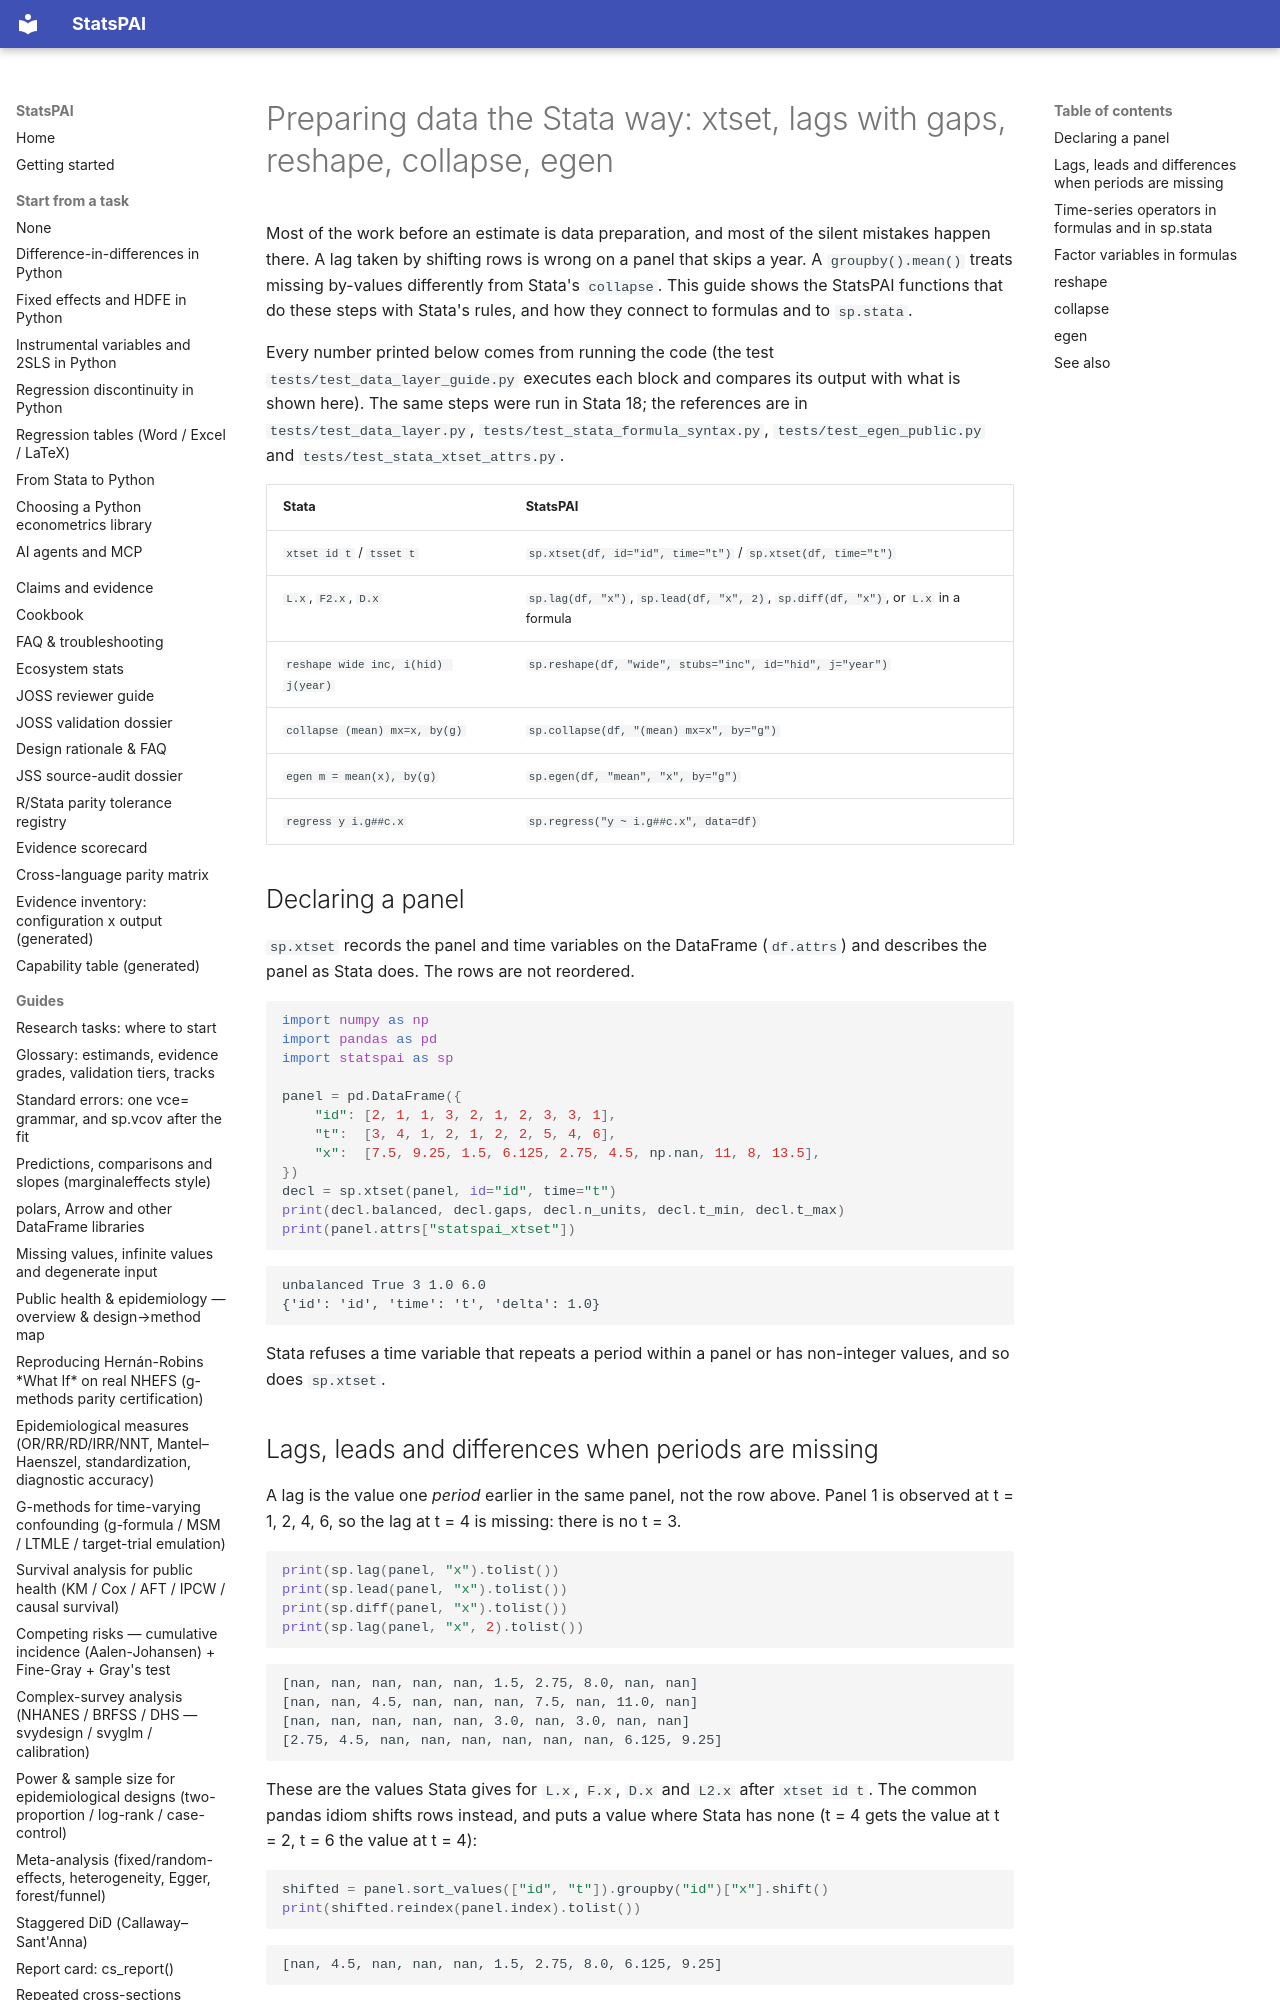

repository: brycewang-stanford/StatsPAI · page: guides/data_layer/index.html · generator: mkdocs

# Preparing data the Stata way: xtset, lags with gaps, reshape, collapse, egen

Most of the work before an estimate is data preparation, and most of the
silent mistakes happen there. A lag taken by shifting rows is wrong on a
panel that skips a year. A `groupby().mean()` treats missing by-values
differently from Stata's `collapse`. This guide shows the StatsPAI
functions that do these steps with Stata's rules, and how they connect to
formulas and to `sp.stata`.

Every number printed below comes from running the code (the test
`tests/test_data_layer_guide.py` executes each block and compares its
output with what is shown here). The same steps were run in Stata 18; the
references are in `tests/test_data_layer.py`, `tests/test_stata_formula_syntax.py`,
`tests/test_egen_public.py` and `tests/test_stata_xtset_attrs.py`.

| Stata | StatsPAI |
| --- | --- |
| `xtset id t` / `tsset t` | `sp.xtset(df, id="id", time="t")` / `sp.xtset(df, time="t")` |
| `L.x`, `F2.x`, `D.x` | `sp.lag(df, "x")`, `sp.lead(df, "x", 2)`, `sp.diff(df, "x")`, or `L.x` in a formula |
| `reshape wide inc, i(hid) j(year)` | `sp.reshape(df, "wide", stubs="inc", id="hid", j="year")` |
| `collapse (mean) mx=x, by(g)` | `sp.collapse(df, "(mean) mx=x", by="g")` |
| `egen m = mean(x), by(g)` | `sp.egen(df, "mean", "x", by="g")` |
| `regress y i.g##c.x` | `sp.regress("y ~ i.g##c.x", data=df)` |

## Declaring a panel

`sp.xtset` records the panel and time variables on the DataFrame
(`df.attrs`) and describes the panel as Stata does. The rows are not
reordered.

```python
import numpy as np
import pandas as pd
import statspai as sp

panel = pd.DataFrame({
    "id": [2, 1, 1, 3, 2, 1, 2, 3, 3, 1],
    "t":  [3, 4, 1, 2, 1, 2, 2, 5, 4, 6],
    "x":  [7.5, 9.25, 1.5, 6.125, 2.75, 4.5, np.nan, 11, 8, 13.5],
})
decl = sp.xtset(panel, id="id", time="t")
print(decl.balanced, decl.gaps, decl.n_units, decl.t_min, decl.t_max)
print(panel.attrs["statspai_xtset"])
```

```text
unbalanced True 3 1.0 6.0
{'id': 'id', 'time': 't', 'delta': 1.0}
```

Stata refuses a time variable that repeats a period within a panel or has
non-integer values, and so does `sp.xtset`.
